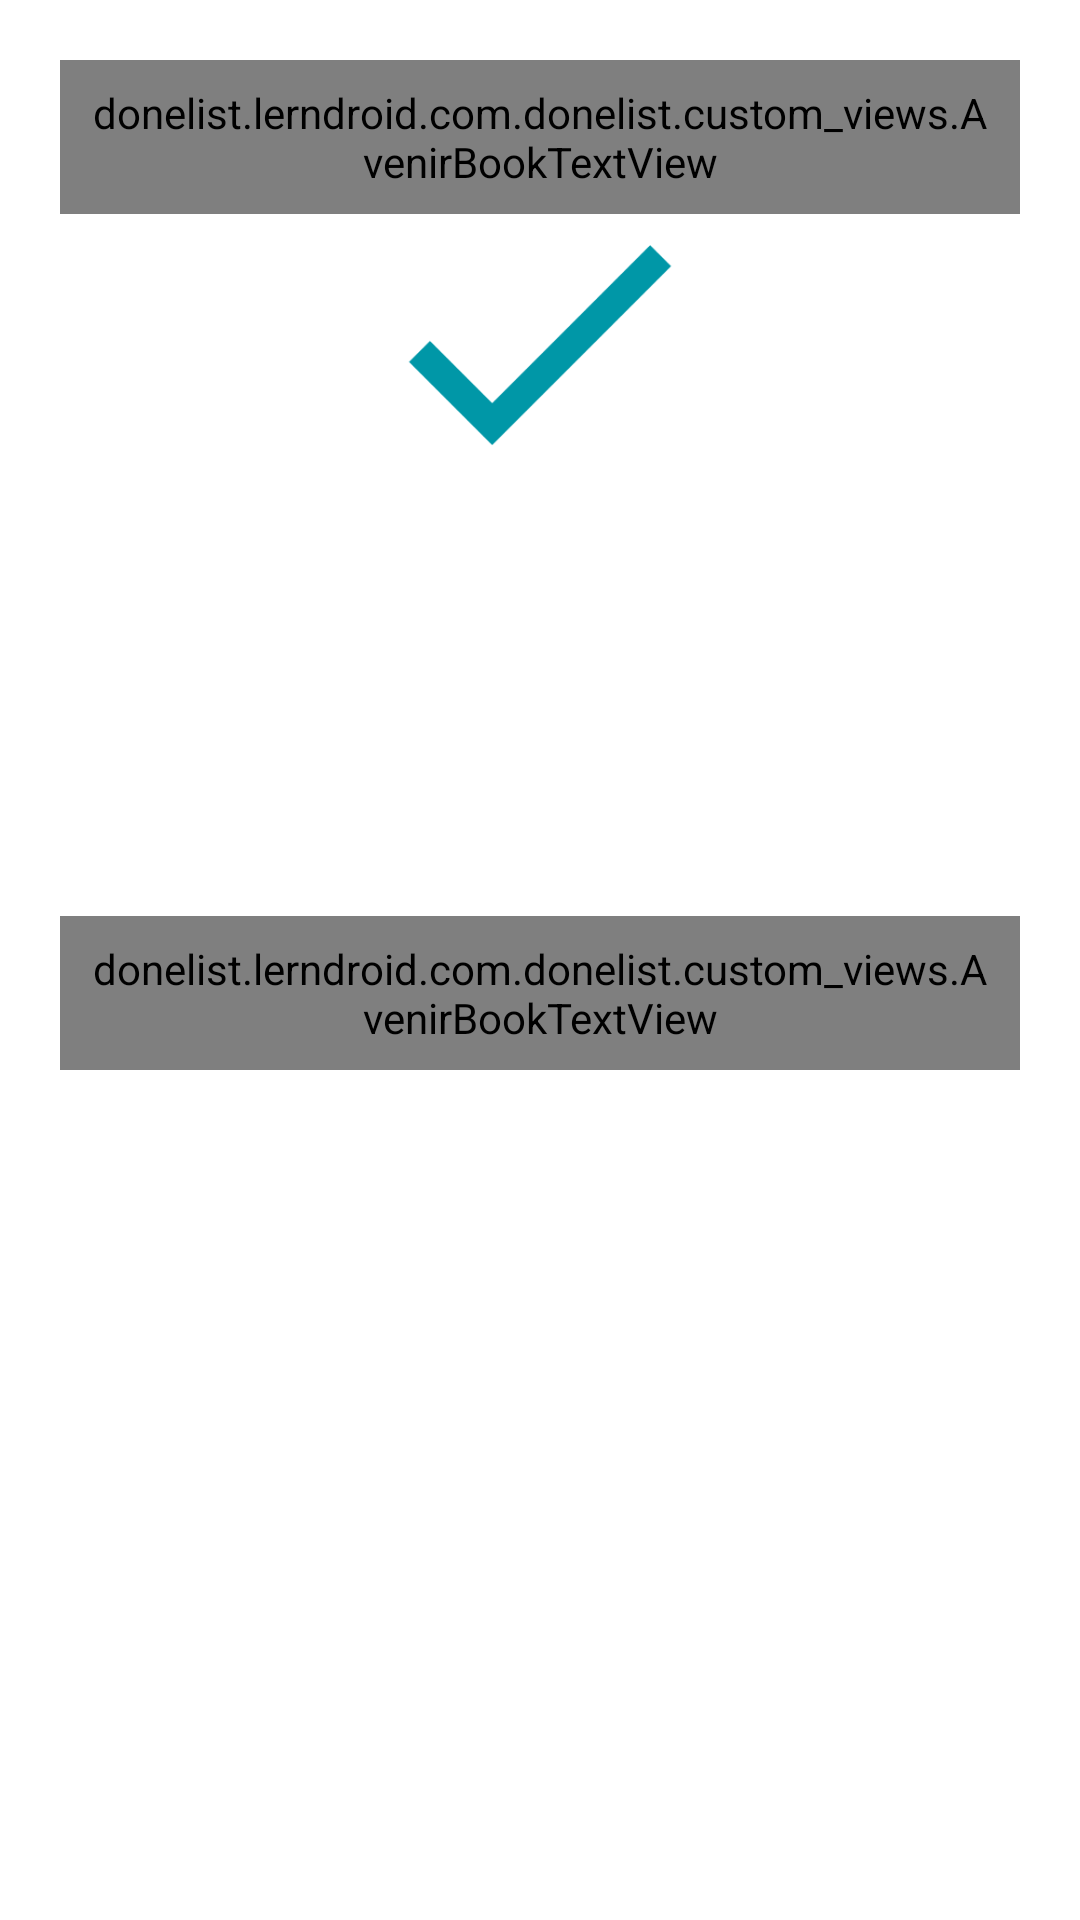

The Android layout XML behind this screen, and the referenced resources:
<!-- AndroidManifest.xml: activity theme LoginActivityThame -->
<!-- res/layout/fragment_login.xml -->
<?xml version="1.0" encoding="utf-8"?>
<RelativeLayout xmlns:android="http://schemas.android.com/apk/res/android"
    xmlns:app="http://schemas.android.com/apk/res-auto"
    android:layout_width="match_parent"
    android:layout_height="match_parent"
    android:background="@color/background"
    android:padding="@dimen/window_padding">

    <donelist.lerndroid.com.donelist.custom_views.AvenirBookTextView
        android:layout_width="wrap_content"
        android:layout_height="wrap_content"
        android:layout_centerHorizontal="true"
        android:text="@string/sign_in_small"
        android:textColor="@color/edit_text_color_dark"
        android:textSize="22sp" />

    <ImageView
        android:id="@+id/fragment_login_logo_img"
        android:layout_width="120dp"
        android:layout_height="90dp"
        android:layout_alignParentTop="true"
        android:layout_centerInParent="true"
        android:layout_marginTop="50dp"
        android:src="@drawable/ic_logo"
        android:transitionName="@string/transition_name_image" />

    <com.pnikosis.materialishprogress.ProgressWheel
        android:id="@+id/fragment_login_progress"
        android:layout_width="120dp"
        android:layout_height="120dp"
        android:layout_alignParentTop="true"
        android:layout_centerInParent="true"
        android:layout_marginTop="50dp"
        android:visibility="gone"
        app:matProg_barColor="@color/colorAccent"
        app:matProg_progressIndeterminate="true"
        app:matProg_rimColor="@color/white" />

    <LinearLayout
        android:id="@+id/login_linear"
        android:layout_width="match_parent"
        android:layout_height="wrap_content"
        android:layout_above="@+id/login_type_container"
        android:gravity="bottom"
        android:orientation="vertical">

        <android.support.design.widget.TextInputLayout
            android:layout_width="match_parent"
            android:layout_height="wrap_content"
            android:textColorHint="@color/edit_text_color_dark">

            <donelist.lerndroid.com.donelist.custom_views.AvenirBookEditText
                android:id="@+id/fragment_login_user_login"
                android:layout_width="match_parent"
                android:layout_height="wrap_content"
                android:hint="@string/username"
                android:textSize="@dimen/sign_in_edittext_size"
                android:inputType="textEmailAddress"
                android:textColor="@color/edit_text_color_dark"
                android:textColorHint="@color/edit_text_color_dark" />

        </android.support.design.widget.TextInputLayout>

        <android.support.design.widget.TextInputLayout
            android:layout_width="match_parent"
            android:layout_height="wrap_content"
            android:layout_marginTop="15dp"
            android:textSize="@dimen/sign_in_edittext_size"
            android:textColorHint="@color/edit_text_color_dark">

            <donelist.lerndroid.com.donelist.custom_views.AvenirBookEditText
                android:id="@+id/fragment_login_password"
                android:layout_width="match_parent"
                android:layout_height="wrap_content"
                android:hint="@string/password"
                android:inputType="textPassword"
                android:textColor="@color/edit_text_color_dark"
                android:textColorHint="@color/edit_text_color_dark" />

        </android.support.design.widget.TextInputLayout>


        <donelist.lerndroid.com.donelist.custom_views.AvenirBookButton
            android:id="@+id/fragment_login_sign_in_button"
            android:layout_width="match_parent"
            android:layout_height="64dp"
            android:layout_marginTop="@dimen/sign_in_button_top_margin"
            android:background="@drawable/button_ripple_efect"
            android:text="@string/sign_in_button_text"
            android:textColor="@color/white"
            android:textSize="@dimen/sign_in_button_size" />

    </LinearLayout>

    <FrameLayout
        android:layout_width="match_parent"
        android:layout_height="wrap_content"
        android:layout_above="@+id/login_type_container">

        <include
            layout="@layout/login_with_social"
            android:visibility="gone" />

    </FrameLayout>

    <LinearLayout
        android:id="@+id/login_type_container"
        android:layout_width="match_parent"
        android:layout_height="wrap_content"
        android:layout_alignParentBottom="true"
        android:layout_marginTop="@dimen/have_no_acc_top_margin"
        android:gravity="center"
        android:orientation="horizontal">

        <donelist.lerndroid.com.donelist.custom_views.AvenirBookTextView
            android:id="@+id/fragment_login_login_with_social_tv"
            android:layout_width="wrap_content"
            android:layout_height="wrap_content"
            android:background="@drawable/recycler_view_item_ripple_efect"
            android:text="@string/log_in_with_social_tv_text"
            android:textColor="@color/edit_text_hint_color"
            android:textSize="@dimen/sign_in_textview_size" />

        <donelist.lerndroid.com.donelist.custom_views.AvenirBookTextView
            android:id="@+id/fragment_login_sign_up_tv"
            android:layout_width="wrap_content"
            android:layout_height="wrap_content"
            android:background="@drawable/recycler_view_item_ripple_efect"
            android:text="@string/sign_up_tv_text"
            android:textColor="@color/edit_text_color_dark"
            android:textSize="@dimen/sign_in_textview_size" />

    </LinearLayout>

</RelativeLayout>
<!-- res/layout/login_with_social.xml (included above) -->
<?xml version="1.0" encoding="utf-8"?>
<LinearLayout xmlns:android="http://schemas.android.com/apk/res/android"
    android:id="@+id/login_with_social_views"
    android:layout_width="match_parent"
    android:layout_height="wrap_content"
    android:gravity="center"
    android:orientation="vertical">

    <com.google.android.gms.common.SignInButton
        android:id="@+id/login_with_google_plus"
        android:layout_width="match_parent"

        android:layout_height="40dp"
       />

    <com.facebook.login.widget.LoginButton
        android:id="@+id/login_with_facebook"
        android:layout_width="match_parent"
        android:layout_margin="4dp"
        android:layout_height="40dp"
        android:layout_marginTop="10dp" />

</LinearLayout>
<!-- resources referenced by this layout -->
<resources>
  <color name="background">#ffffff</color>
  <color name="colorAccent">#FF5252</color>
  <color name="edit_text_color_dark">#1d1d26</color>
  <color name="edit_text_hint_color">#a8a8aa</color>
  <color name="white">#FFFFFF</color>
  <dimen name="have_no_acc_top_margin">22dp</dimen>
  <dimen name="sign_in_button_size">15dp</dimen>
  <dimen name="sign_in_button_top_margin">10dp</dimen>
  <dimen name="sign_in_edittext_size">17dp</dimen>
  <dimen name="sign_in_textview_size">15dp</dimen>
  <dimen name="window_padding">20dp</dimen>
  <!-- drawable button_ripple_efect (drawable) -->
  <?xml version="1.0" encoding="utf-8"?>
  <selector xmlns:android="http://schemas.android.com/apk/res/android">
  
      <item android:state_pressed="true">
          <shape android:shape="rectangle">
              <corners android:radius="3dp" />
              <solid android:color="@color/colorPrimaryDark" />
          </shape>
      </item>
      <item>
          <shape android:shape="rectangle">
              <corners android:radius="3dp" />
              <solid android:color="@color/colorAccent" />
          </shape>
      </item>
  
  </selector>
  <!-- drawable ic_logo: png bitmap (drawable-hdpi, 4080 bytes) -->
  <!-- drawable recycler_view_item_ripple_efect (drawable) -->
  <?xml version="1.0" encoding="utf-8"?>
  <selector xmlns:android="http://schemas.android.com/apk/res/android">
  
      <item android:state_pressed="true">
          <shape android:shape="rectangle">
              <corners android:radius="3dp" />
              <solid android:color="@color/rv_item_ripple_color" />
          </shape>
      </item>
      <item>
          <shape android:shape="rectangle">
              <corners android:radius="3dp" />
              <solid android:color="@color/white" />
          </shape>
      </item>
  
  </selector>
  <string name="log_in_with_social_tv_text">LOG IN WITH SOCIAL</string>
  <string name="password">PASSWORD</string>
  <string name="sign_in_button_text">Sign In</string>
  <string name="sign_in_small">Sign In</string>
  <string name="sign_up_tv_text">SIGN UP</string>
  <string name="transition_name_image">transition:IMAGE</string>
  <string name="username">USERNAME</string>
  <style name="LoginActivityThame" parent="Theme.AppCompat.Light.NoActionBar">
          
          <item name="colorPrimary">@color/colorPrimary</item>
          <item name="colorPrimaryDark">@color/colorPrimaryDark</item>
          <item name="colorAccent">@color/colorAccent</item>
          <item name="android:textViewStyle">@style/MyTextViewStyle</item>
          <item name="editTextStyle">@style/MyEditTextStyle</item>
  
          <item name="colorControlNormal">#c5c5c5</item>
      </style>
  <color name="colorPrimaryDark">#0097A7</color>
  <color name="rv_item_ripple_color">#e7e7e7</color>
  <color name="colorPrimary">#00BCD4</color>
  <style name="MyTextViewStyle" parent="TextAppearance.AppCompat">
          <item name="android:padding">8dp</item>
      </style>
  <style name="MyEditTextStyle" parent="Widget.AppCompat.EditText">
          <item name="android:layout_margin">8dp</item>
      </style>
</resources>
